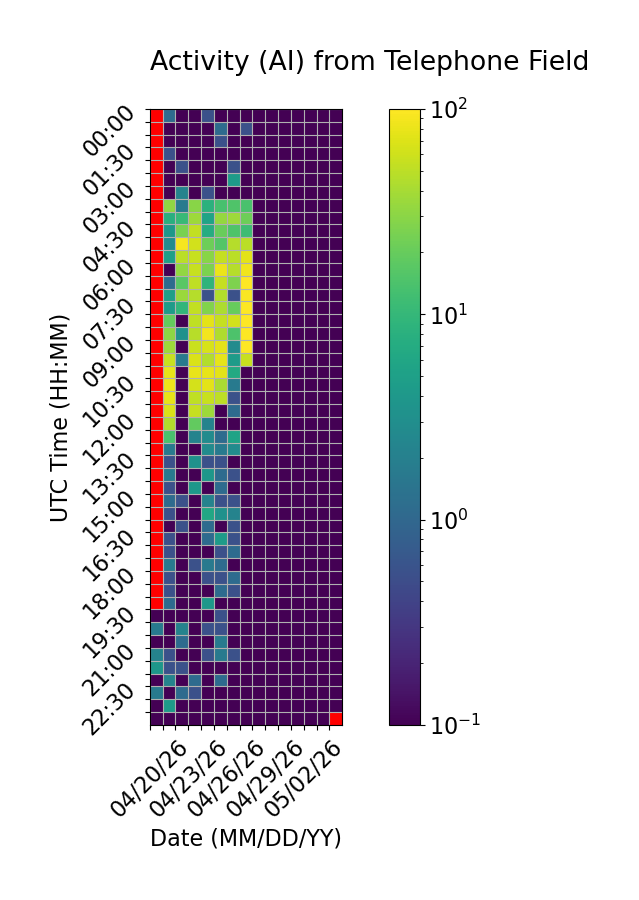

Source data for this figure (header and first rows):
Time (UTC), 04/20/26, 04/21/26, 04/22/26, 04/23/26, 04/24/26, 04/25/26, 04/26/26, 04/27/26, 04/28/26, 04/29/26, 04/30/26, 05/01/26, 05/02/26, 05/03/26, 05/04/26
00:00, , 1.111, 0.0, 0.0, 0.5556, 0.0, 0.0, 0.0, 0.0, 0.0, 0.0, 0.0, 0.0, 0.0, 0.0
00:30, , 0.0, 0.0, 0.0, 0.0, 1.111, 0.0, 0.5556, 0.0, 0.0, 0.0, 0.0, 0.0, 0.0, 0.0
01:00, , 0.0, 0.0, 0.0, 0.0, 0.5556, 0.0, 0.0, 0.0, 0.0, 0.0, 0.0, 0.0, 0.0, 0.0
01:30, , 0.5556, 0.0, 0.0, 0.0, 0.0, 0.0, 0.0, 0.0, 0.0, 0.0, 0.0, 0.0, 0.0, 0.0
02:00, , 0.0, 0.5556, 0.0, 0.0, 0.0, 0.5556, 0.0, 0.0, 0.0, 0.0, 0.0, 0.0, 0.0, 0.0
02:30, , 0.0, 0.0, 0.0, 0.0, 0.0, 4.444, 0.0, 0.0, 0.0, 0.0, 0.0, 0.0, 0.0, 0.0
03:00, , 0.0, 2.222, 0.0, 0.5556, 0.0, 0.0, 0.0, 0.0, 0.0, 0.0, 0.0, 0.0, 0.0, 0.0
03:30, , 31.67, 1.667, 29.44, 8.333, 13.33, 15.0, 13.89, 0.0, 0.0, 0.0, 0.0, 0.0, 0.0, 0.0
04:00, , 7.778, 10.56, 36.11, 5.556, 33.89, 36.67, 21.67, 0.0, 0.0, 0.0, 0.0, 0.0, 0.0, 0.0
04:30, , 3.889, 25.0, 52.78, 7.222, 20.56, 15.0, 11.67, 0.0, 0.0, 0.0, 0.0, 0.0, 0.0, 0.0
05:00, , 2.778, 92.22, 61.67, 21.67, 15.56, 46.11, 48.33, 0.0, 0.0, 0.0, 0.0, 0.0, 0.0, 0.0
05:30, , 5.0, 48.89, 55.56, 29.44, 53.89, 48.89, 76.11, 0.0, 0.0, 0.0, 0.0, 0.0, 0.0, 0.0
06:00, , 0.0, 32.22, 56.11, 25.56, 81.67, 46.11, 86.11, 0.0, 0.0, 0.0, 0.0, 0.0, 0.0, 0.0
06:30, , 1.111, 17.22, 51.11, 8.889, 55.0, 26.11, 99.44, 0.0, 0.0, 0.0, 0.0, 0.0, 0.0, 0.0
07:00, , 5.0, 35.0, 46.67, 0.5556, 45.56, 0.5556, 97.22, 0.0, 0.0, 0.0, 0.0, 0.0, 0.0, 0.0
07:30, , 4.444, 9.444, 53.33, 27.22, 42.78, 20.0, 98.33, 0.0, 0.0, 0.0, 0.0, 0.0, 0.0, 0.0
08:00, , 19.44, 0.0, 51.67, 75.0, 55.0, 62.22, 100.0, 0.0, 0.0, 0.0, 0.0, 0.0, 0.0, 0.0
08:30, , 31.11, 3.333, 47.78, 87.78, 43.89, 14.44, 100.0, 0.0, 0.0, 0.0, 0.0, 0.0, 0.0, 0.0
09:00, , 36.11, 0.0, 57.78, 66.11, 75.56, 2.778, 100.0, 0.0, 0.0, 0.0, 0.0, 0.0, 0.0, 0.0
09:30, , 56.67, 1.667, 68.33, 45.0, 77.78, 4.444, 55.56, 0.0, 0.0, 0.0, 0.0, 0.0, 0.0, 0.0
10:00, , 78.33, 0.0, 79.44, 76.67, 76.11, 6.667, 0.0, 0.0, 0.0, 0.0, 0.0, 0.0, 0.0, 0.0
10:30, , 83.89, 0.0, 64.44, 75.0, 41.11, 1.667, 0.0, 0.0, 0.0, 0.0, 0.0, 0.0, 0.0, 0.0
11:00, , 77.78, 0.0, 51.11, 56.67, 50.0, 0.5556, 0.0, 0.0, 0.0, 0.0, 0.0, 0.0, 0.0, 0.0
11:30, , 67.78, 0.0, 54.44, 36.67, 0.0, 1.111, 0.0, 0.0, 0.0, 0.0, 0.0, 0.0, 0.0, 0.0
12:00, , 45.56, 0.0, 18.89, 2.222, 0.0, 0.0, 0.0, 0.0, 0.0, 0.0, 0.0, 0.0, 0.0, 0.0
12:30, , 13.89, 0.0, 2.222, 2.778, 1.111, 5.556, 0.0, 0.0, 0.0, 0.0, 0.0, 0.0, 0.0, 0.0
13:00, , 1.667, 0.0, 0.0, 2.778, 1.667, 2.778, 0.0, 0.0, 0.0, 0.0, 0.0, 0.0, 0.0, 0.0
13:30, , 0.5556, 0.0, 3.333, 0.5556, 0.5556, 0.0, 0.0, 0.0, 0.0, 0.0, 0.0, 0.0, 0.0, 0.0
14:00, , 1.667, 0.0, 0.0, 3.889, 1.111, 0.5556, 0.0, 0.0, 0.0, 0.0, 0.0, 0.0, 0.0, 0.0
14:30, , 0.5556, 0.0, 3.889, 0.0, 1.111, 0.0, 0.0, 0.0, 0.0, 0.0, 0.0, 0.0, 0.0, 0.0
15:00, , 1.111, 0.5556, 0.0, 2.222, 0.5556, 0.5556, 0.0, 0.0, 0.0, 0.0, 0.0, 0.0, 0.0, 0.0
15:30, , 0.5556, 0.0, 0.0, 6.111, 3.333, 2.222, 0.0, 0.0, 0.0, 0.0, 0.0, 0.0, 0.0, 0.0
16:00, , 0.0, 0.5556, 0.0, 1.111, 0.0, 0.5556, 0.0, 0.0, 0.0, 0.0, 0.0, 0.0, 0.0, 0.0
16:30, , 0.5556, 0.0, 0.0, 1.111, 4.444, 0.5556, 0.0, 0.0, 0.0, 0.0, 0.0, 0.0, 0.0, 0.0
17:00, , 0.5556, 0.0, 0.0, 0.0, 0.5556, 1.111, 0.0, 0.0, 0.0, 0.0, 0.0, 0.0, 0.0, 0.0
17:30, , 1.667, 0.0, 0.5556, 1.667, 1.111, 0.0, 0.0, 0.0, 0.0, 0.0, 0.0, 0.0, 0.0, 0.0
18:00, , 0.5556, 0.0, 0.0, 0.5556, 0.5556, 1.111, 0.0, 0.0, 0.0, 0.0, 0.0, 0.0, 0.0, 0.0
18:30, , 0.5556, 0.0, 0.0, 0.0, 1.111, 0.5556, 0.0, 0.0, 0.0, 0.0, 0.0, 0.0, 0.0, 0.0
19:00, , 1.111, 0.0, 0.0, 3.889, 0.0, 0.0, 0.0, 0.0, 0.0, 0.0, 0.0, 0.0, 0.0, 0.0
19:30, 0.0, 0.0, 0.0, 0.0, 0.0, 0.5556, 0.0, 0.0, 0.0, 0.0, 0.0, 0.0, 0.0, 0.0, 0.0
20:00, 1.667, 0.0, 2.222, 0.0, 0.5556, 0.5556, 0.0, 0.0, 0.0, 0.0, 0.0, 0.0, 0.0, 0.0, 0.0
20:30, 0.0, 0.0, 1.111, 0.0, 0.0, 1.667, 0.0, 0.0, 0.0, 0.0, 0.0, 0.0, 0.0, 0.0, 0.0
21:00, 2.222, 0.5556, 0.0, 0.0, 0.5556, 1.667, 0.5556, 0.0, 0.0, 0.0, 0.0, 0.0, 0.0, 0.0, 0.0
21:30, 3.889, 0.5556, 0.5556, 0.0, 0.0, 0.0, 0.0, 0.0, 0.0, 0.0, 0.0, 0.0, 0.0, 0.0, 0.0
22:00, 0.0, 2.222, 0.0, 1.111, 0.0, 1.111, 0.0, 0.0, 0.0, 0.0, 0.0, 0.0, 0.0, 0.0, 0.0
22:30, 1.667, 0.0, 1.111, 0.5556, 0.0, 0.0, 0.0, 0.0, 0.0, 0.0, 0.0, 0.0, 0.0, 0.0, 0.0
23:00, 0.0, 4.444, 0.0, 0.0, 0.0, 0.0, 0.0, 0.0, 0.0, 0.0, 0.0, 0.0, 0.0, 0.0, 0.0
23:30, 0.0, 0.0, 0.0, 0.0, 0.0, 0.0, 0.0, 0.0, 0.0, 0.0, 0.0, 0.0, 0.0, 0.0, 
